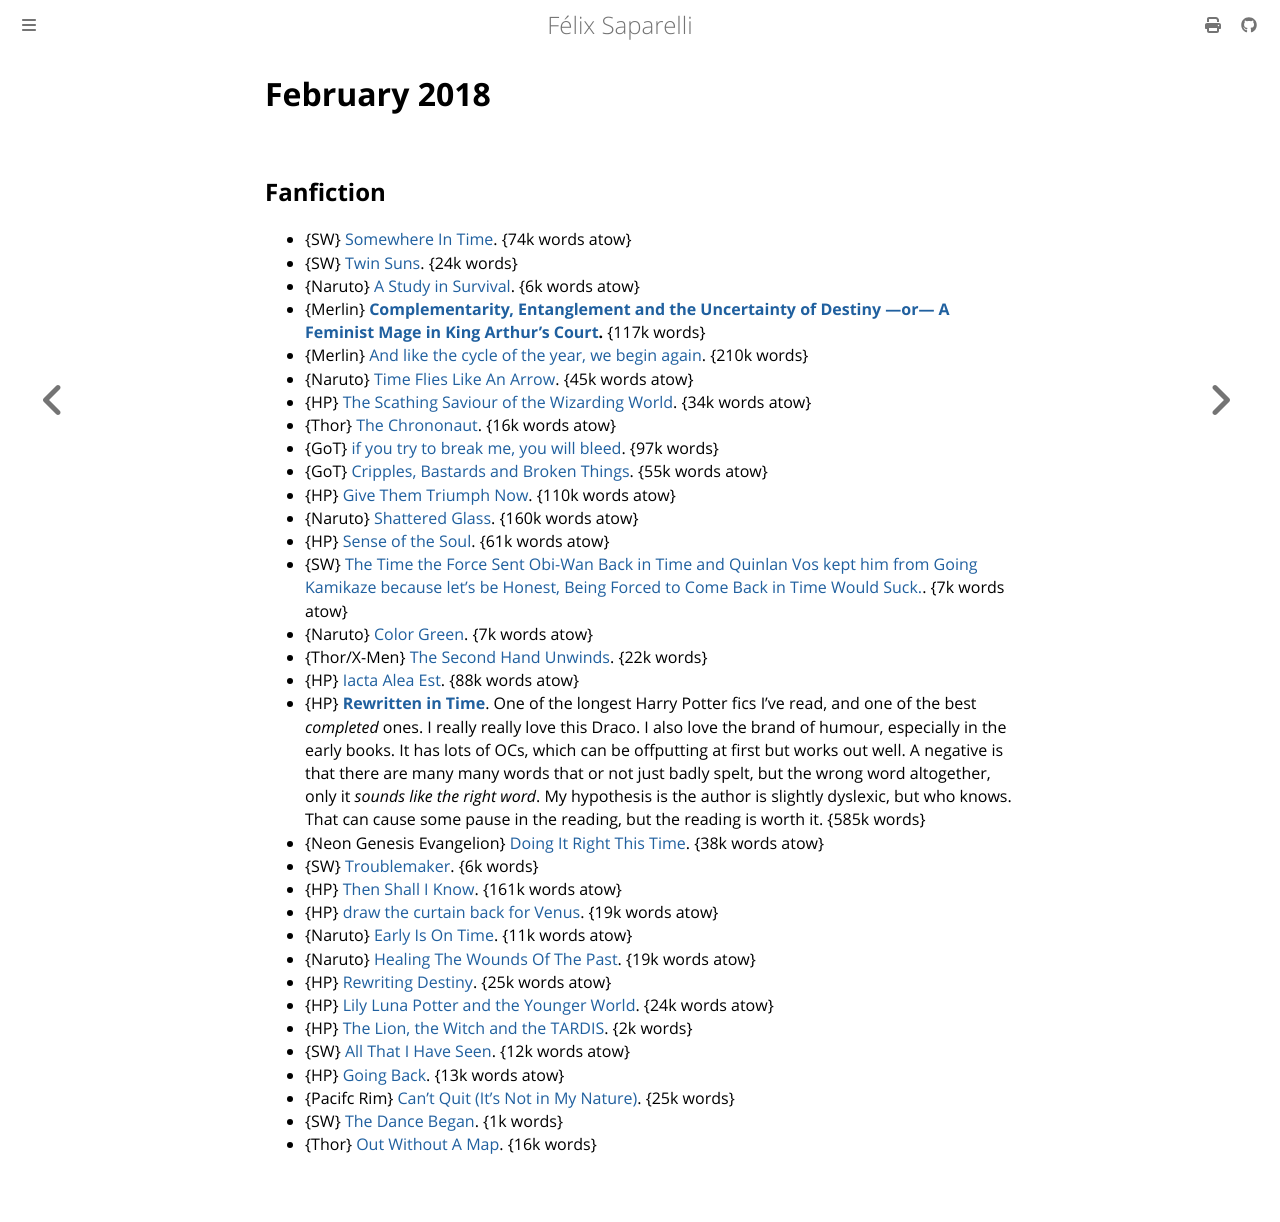

repository: passcod/blook · page: reading/2018/february.html · generator: mdbook

# February 2018

## Fanfiction

 - {SW} [Somewhere In Time](https://archiveofourown.org/works/11113119). {74k words atow}
 - {SW} [Twin Suns](https://archiveofourown.org/works/10843560). {24k words}
 - {Naruto} [A Study in Survival](https://archiveofourown.org/works/12299313). {6k words atow}
 - {Merlin} **[Complementarity, Entanglement and the Uncertainty of Destiny —or— A Feminist Mage in King Arthur's Court](https://archiveofourown.org/works/7755808).** {117k words}
 - {Merlin} [And like the cycle of the year, we begin again](https://archiveofourown.org/works/6092269). {210k words}
 - {Naruto} [Time Flies Like An Arrow](https://archiveofourown.org/works/12668358). {45k words atow}
 - {HP} [The Scathing Saviour of the Wizarding World](https://archiveofourown.org/works/6394219). {34k words atow}
 - {Thor} [The Chrononaut](https://archiveofourown.org/works/12822624). {16k words atow}
 - {GoT} [if you try to break me, you will bleed](https://archiveofourown.org/works/8102932). {97k words}
 - {GoT} [Cripples, Bastards and Broken Things](https://archiveofourown.org/works/11743071). {55k words atow}
 - {HP} [Give Them Triumph Now](https://archiveofourown.org/works/7697920). {110k words atow}
 - {Naruto} [Shattered Glass](https://archiveofourown.org/works/8892235). {160k words atow}
 - {HP} [Sense of the Soul](https://archiveofourown.org/works/10842981). {61k words atow}
 - {SW} [The Time the Force Sent Obi-Wan Back in Time and Quinlan Vos kept him from Going Kamikaze because let’s be Honest, Being Forced to Come Back in Time Would Suck.](https://archiveofourown.org/works/10544868). {7k words atow}
 - {Naruto} [Color Green](https://archiveofourown.org/works/13301145). {7k words atow}
 - {Thor/X-Men} [The Second Hand Unwinds](https://archiveofourown.org/works/10729617). {22k words}
 - {HP} [Iacta Alea Est](https://archiveofourown.org/works/11491209). {88k words atow}
 - {HP} **[Rewritten in Time](https://archiveofourown.org/series/48618)**. One of the longest Harry Potter fics I've read, and one of the best _completed_ ones. I really really love this Draco. I also love the brand of humour, especially in the early books. It has lots of OCs, which can be offputting at first but works out well. A negative is that there are many many words that or not just badly spelt, but the wrong word altogether, only it _sounds like the right word_. My hypothesis is the author is slightly dyslexic, but who knows. That can cause some pause in the reading, but the reading is worth it. {585k words}
 - {Neon Genesis Evangelion} [Doing It Right This Time](https://archiveofourown.org/works/5671597). {38k words atow}
 - {SW} [Troublemaker](https://archiveofourown.org/works/13166286). {6k words}
 - {HP} [Then Shall I Know](https://archiveofourown.org/works/12946575). {161k words atow}
 - {HP} [draw the curtain back for Venus](https://archiveofourown.org/works/13233282). {19k words atow}
 - {Naruto} [Early Is On Time](https://archiveofourown.org/works/13078869). {11k words atow}
 - {Naruto} [Healing The Wounds Of The Past](https://archiveofourown.org/works/13226700). {19k words atow}
 - {HP} [Rewriting Destiny](https://archiveofourown.org/works/13232688). {25k words atow}
 - {HP} [Lily Luna Potter and the Younger World](https://archiveofourown.org/works/10684917). {24k words atow}
 - {HP} [The Lion, the Witch and the TARDIS](https://archiveofourown.org/works/13240119). {2k words}
 - {SW} [All That I Have Seen](https://archiveofourown.org/works/13548414). {12k words atow}
 - {HP} [Going Back](https://archiveofourown.org/works/12161094). {13k words atow}
 - {Pacifc Rim} [Can't Quit (It's Not in My Nature)](https://archiveofourown.org/works/11638509). {25k words}
 - {SW} [The Dance Began](https://archiveofourown.org/works/11871996). {1k words}
 - {Thor} [Out Without A Map](https://archiveofourown.org/works/8454889). {16k words}
